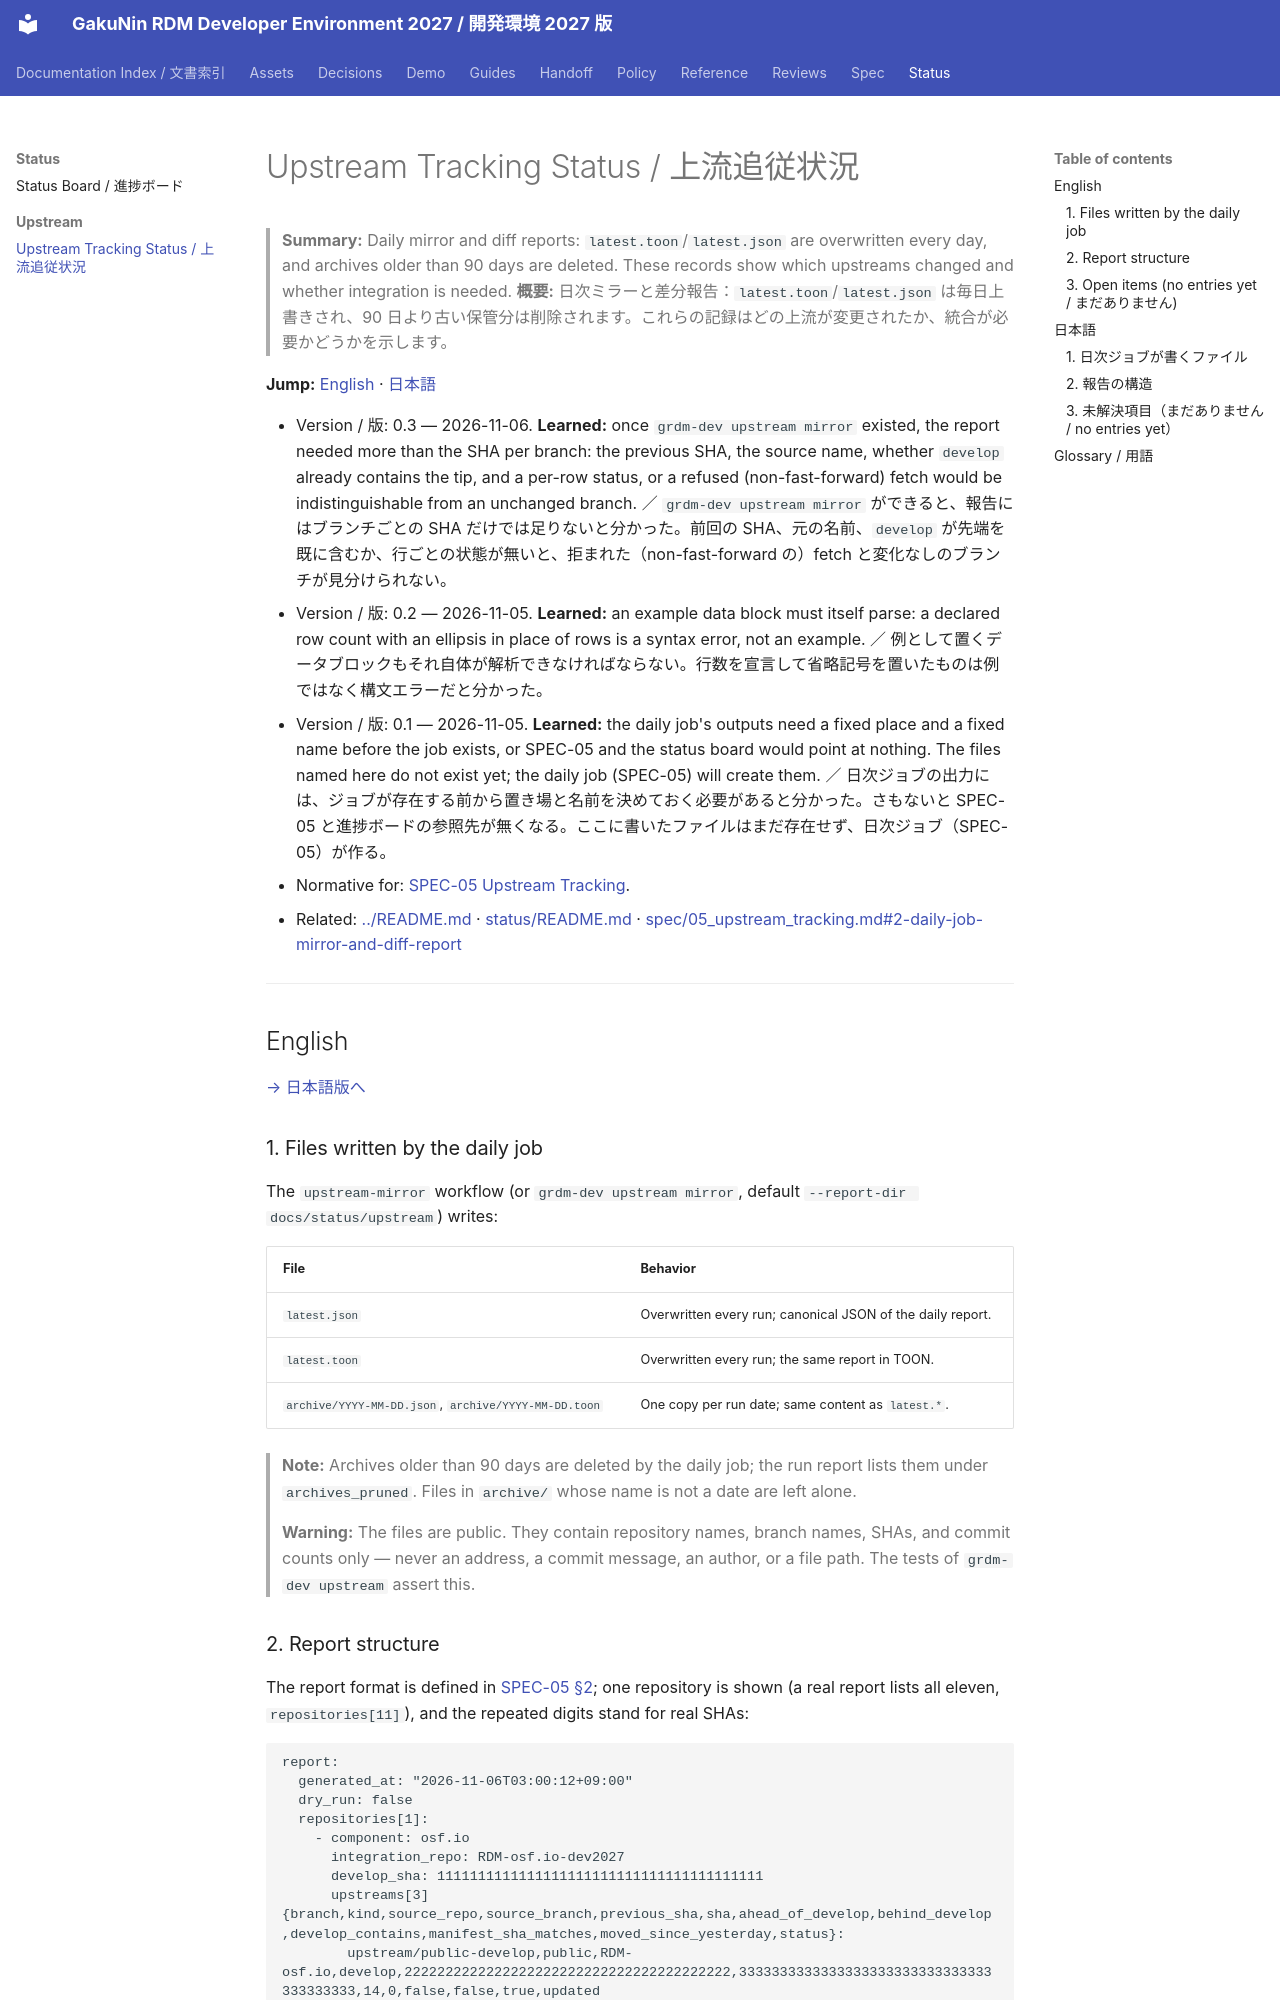

repository: RCOSDP/RDM-developer-guide · page: status/upstream/index.html · generator: mkdocs

# Upstream Tracking Status / 上流追従状況

> **Summary:** Daily mirror and diff reports: `latest.toon`/`latest.json` are overwritten every day, and archives older than 90 days are deleted. These records show which upstreams changed and whether integration is needed.
> **概要:** 日次ミラーと差分報告：`latest.toon`/`latest.json` は毎日上書きされ、90 日より古い保管分は削除されます。これらの記録はどの上流が変更されたか、統合が必要かどうかを示します。

**Jump:** [English](#english) · [日本語](#japanese)

- Version / 版: 0.3 — 2026-11-06. **Learned:** once `grdm-dev upstream mirror` existed, the report needed more than the SHA per branch: the previous SHA, the source name, whether `develop` already contains the tip, and a per-row status, or a refused (non-fast-forward) fetch would be indistinguishable from an unchanged branch. ／ `grdm-dev upstream mirror` ができると、報告にはブランチごとの SHA だけでは足りないと分かった。前回の SHA、元の名前、`develop` が先端を既に含むか、行ごとの状態が無いと、拒まれた（non-fast-forward の）fetch と変化なしのブランチが見分けられない。
- Version / 版: 0.2 — 2026-11-05. **Learned:** an example data block must itself parse: a declared row count with an ellipsis in place of rows is a syntax error, not an example. ／ 例として置くデータブロックもそれ自体が解析できなければならない。行数を宣言して省略記号を置いたものは例ではなく構文エラーだと分かった。
- Version / 版: 0.1 — 2026-11-05. **Learned:** the daily job's outputs need a fixed place and a fixed name before the job exists, or SPEC-05 and the status board would point at nothing. The files named here do not exist yet; the daily job (SPEC-05) will create them. ／ 日次ジョブの出力には、ジョブが存在する前から置き場と名前を決めておく必要があると分かった。さもないと SPEC-05 と進捗ボードの参照先が無くなる。ここに書いたファイルはまだ存在せず、日次ジョブ（SPEC-05）が作る。
- Normative for: [SPEC-05 Upstream Tracking](../../spec/05_upstream_tracking.md).
- Related: [../README.md](../README.md) · [status/README.md](../README.md) · [spec/05_upstream_tracking.md#2-daily-job-mirror-and-diff-report](../../spec/05_upstream_tracking.md#english)

---

<a id="english"></a>
## English

[→ 日本語版へ](#japanese)

### 1. Files written by the daily job

The `upstream-mirror` workflow (or `grdm-dev upstream mirror`, default `--report-dir docs/status/upstream`) writes:

| File | Behavior |
|---|---|
| `latest.json` | Overwritten every run; canonical JSON of the daily report. |
| `latest.toon` | Overwritten every run; the same report in TOON. |
| `archive/YYYY-MM-DD.json`, `archive/YYYY-MM-DD.toon` | One copy per run date; same content as `latest.*`. |

> **Note:** Archives older than 90 days are deleted by the daily job; the run report lists them under `archives_pruned`. Files in `archive/` whose name is not a date are left alone.

> **Warning:** The files are public. They contain repository names, branch names, SHAs, and commit counts only — never an address, a commit message, an author, or a file path. The tests of `grdm-dev upstream` assert this.
